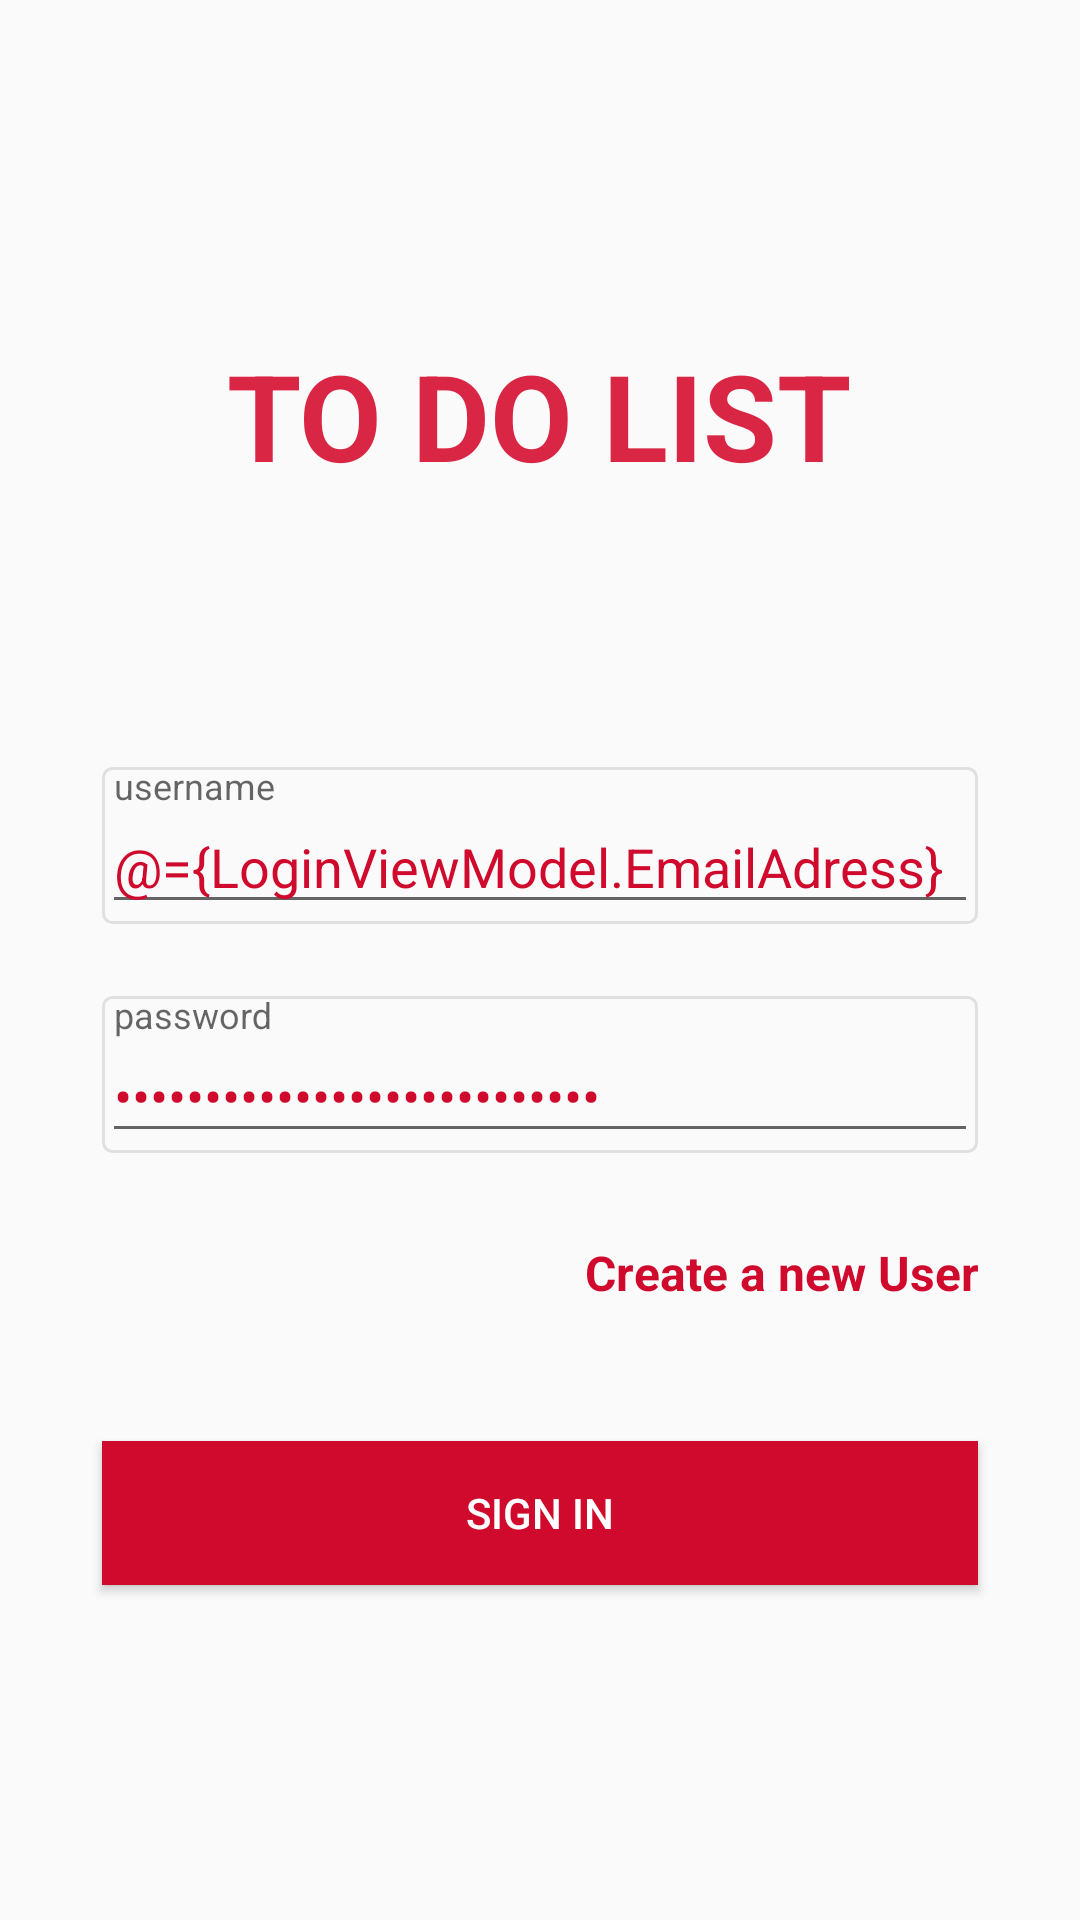

Android layout source for this screen:
<!-- AndroidManifest.xml: application theme AppTheme -->
<!-- res/layout/activity_login.xml -->
<?xml version="1.0" encoding="utf-8"?>
<layout xmlns:android="http://schemas.android.com/apk/res/android"
    xmlns:app="http://schemas.android.com/apk/res-auto">

    <data>

        <variable
            name="LoginViewModel"
            type="com.murat.todolist.viewmodel.LoginViewModel" />

    </data>

    <androidx.constraintlayout.widget.ConstraintLayout
        android:id="@+id/constraintLayoutLogin"
        android:layout_width="match_parent"

        android:layout_height="match_parent">


        <ScrollView
            android:id="@+id/scrollView4"
            android:layout_width="wrap_content"
            android:layout_height="match_parent"
            android:layout_alignParentStart="true"
            android:layout_alignParentTop="true"
            app:layout_constraintBottom_toBottomOf="parent"
            app:layout_constraintEnd_toEndOf="parent"
            app:layout_constraintHorizontal_bias="0.0"
            app:layout_constraintStart_toStartOf="parent"
            app:layout_constraintTop_toTopOf="parent"
            app:layout_constraintVertical_bias="0.0">

            <LinearLayout
                android:id="@+id/constraintLayout"
                android:layout_width="match_parent"
                android:layout_height="wrap_content"
                android:layout_gravity="center"
                android:layout_marginLeft="10dp"
                android:layout_marginTop="50dp"
                android:layout_marginRight="10dp"
                android:layout_marginBottom="50dp"
                 android:minWidth="1000dp"
                android:orientation="vertical"
                app:layout_constraintBottom_toBottomOf="parent"
                app:layout_constraintEnd_toEndOf="parent"
                app:layout_constraintStart_toStartOf="parent"
                app:layout_constraintTop_toTopOf="parent">

                <TextView
                    android:id="@+id/imageView"
                    android:layout_width="wrap_content"
                    android:layout_height="112dp"
                    android:layout_gravity="center"
                    android:layout_marginStart="8dp"
                    android:layout_marginLeft="8dp"
                    android:layout_marginTop="8dp"
                    android:layout_marginEnd="8dp"
                    android:layout_marginRight="8dp"
                    android:layout_marginBottom="24dp"
                    android:layout_weight="1"
                    android:padding="16dp"
                    android:scaleType="fitXY"
                    android:text="@string/TodoList"
                    android:textAllCaps="true"
                    android:textColor="@color/colorPrimaryDark"
                    android:textSize="40sp"
                    android:textStyle="bold"
                    app:layout_constraintBottom_toTopOf="@+id/textInputLayout"
                    app:layout_constraintEnd_toEndOf="parent"
                    app:layout_constraintStart_toStartOf="parent"
                    app:layout_constraintTop_toTopOf="parent" />

                <com.google.android.material.textfield.TextInputLayout
                    android:id="@+id/textInputLayout"
                    android:layout_width="match_parent"
                    android:layout_height="wrap_content"
                    android:layout_gravity="center"
                    android:layout_marginStart="24dp"
                    android:layout_marginLeft="24dp"
                    android:layout_marginTop="24dp"
                    android:layout_marginEnd="24dp"

                    android:layout_marginRight="24dp"
                    android:layout_weight="1"
                    android:background="@drawable/edit_text_bg"
                    app:layout_constraintEnd_toEndOf="@+id/imageView"

                    app:layout_constraintHorizontal_bias="0.50"
                    app:layout_constraintStart_toStartOf="@+id/imageView"
                    app:layout_constraintTop_toBottomOf="@+id/imageView">

                    <com.google.android.material.textfield.TextInputEditText
                        android:id="@+id/etUsarname"
                        android:layout_width="match_parent"
                        android:layout_height="wrap_content"
                        android:textColorHint="@color/colorPrimary"
                        android:textColor="@color/colorPrimary"
                        android:drawableLeft="@drawable/ic_person_24dp"
                        android:focusable="true"
                        android:text="@={LoginViewModel.EmailAdress}"

                        android:hint="@string/username"
                        android:inputType="textEmailAddress" />
                </com.google.android.material.textfield.TextInputLayout>

                <com.google.android.material.textfield.TextInputLayout
                    android:id="@+id/textInputLayout2"
                    android:layout_width="match_parent"
                    android:layout_height="wrap_content"

                    android:layout_gravity="center"
                    android:layout_marginStart="24dp"
                    android:layout_marginLeft="24dp"
                    android:layout_marginTop="24dp"
                    android:layout_marginEnd="24dp"
                    android:layout_marginRight="24dp"
                    android:layout_marginBottom="8dp"
                    android:layout_weight="1"
                    android:background="@drawable/edit_text_bg"
                    app:layout_constraintBottom_toTopOf="@+id/btnLogin"
                    app:layout_constraintEnd_toEndOf="@+id/textInputLayout"
                    app:layout_constraintStart_toStartOf="@+id/textInputLayout"
                    app:layout_constraintTop_toBottomOf="@+id/textInputLayout">

                    <com.google.android.material.textfield.TextInputEditText
                        android:id="@+id/etPassword"
                        android:layout_width="match_parent"
                        android:textColorHint="@color/colorPrimary"
                        android:textColor="@color/colorPrimary"
                        android:layout_height="wrap_content"
                        android:drawableLeft="@drawable/ic_lock_outline_24dp"
                        android:hint="@string/password"
                        android:text="@={LoginViewModel.password}"
                        android:inputType="textPassword" />
                </com.google.android.material.textfield.TextInputLayout>

                <LinearLayout
                    android:layout_width="match_parent"

                    android:layout_height="wrap_content"
                    android:layout_gravity="center"
                    android:layout_marginStart="24dp"
                    android:layout_marginLeft="24dp"
                    android:layout_marginTop="8dp"
                    android:layout_marginEnd="24dp"
                    android:minHeight="48dp"
                    android:layout_marginRight="24dp"
                    android:layout_marginBottom="8dp">


                    <TextView
                        android:id="@+id/tvRegister"
                        android:layout_width="wrap_content"
                        android:layout_height="match_parent"
                        android:layout_weight="1"
                        android:gravity="center"
                        android:textAlignment="viewEnd"

                        android:onClick="@{(v)->LoginViewModel.onClickListener(v)}"
                         android:text="@string/create_a_new_user"
                         android:textColor="@color/colorPrimary"
                        android:textSize="16sp"
                        android:textStyle="bold" />

                </LinearLayout>


                <Button
                    android:id="@+id/btnLogin"
                    android:layout_width="match_parent"
                    android:layout_height="wrap_content"
                    android:layout_margin="24dp"
                    android:layout_weight="1"
                    android:background="@color/colorPrimary"
                    android:onClick="@{(v)-> LoginViewModel.onClick(v)}"
                    android:text="@string/login"

                    android:textAllCaps="true"
                    android:textColor="@color/white"
                    app:layout_constraintBottom_toBottomOf="parent"
                    app:layout_constraintEnd_toEndOf="@+id/textInputLayout2"
                    app:layout_constraintStart_toStartOf="@+id/textInputLayout2"
                    app:layout_constraintTop_toBottomOf="@+id/textInputLayout2" />


            </LinearLayout>
        </ScrollView>

    </androidx.constraintlayout.widget.ConstraintLayout>

</layout>
<!-- resources referenced by this layout -->
<resources>
  <color name="colorPrimary">#cf0a2c</color>
  <color name="colorPrimaryDark">#DA2645</color>
  <color name="white">#fff</color>
  <!-- drawable edit_text_bg (drawable) -->
  <?xml version="1.0" encoding="utf-8" ?>
  <selector xmlns:android="http://schemas.android.com/apk/res/android">
  
      <item android:state_pressed="false" >
          <shape >
              <stroke
                  android:width="1dp"
                  android:color="@color/colorGrayLight" />
  
              <corners
                  android:radius="3dp" />
          </shape>
      </item>
  </selector>
  <string name="TodoList">To Do List</string>
  <string name="create_a_new_user">Create a new User</string>
  <string name="login">Sign In</string>
  <string name="password">password</string>
  <string name="username">username</string>
  <style name="AppTheme" parent="Theme.AppCompat.Light.DarkActionBar">
          
          <item name="colorPrimary">@color/colorPrimary</item>
          <item name="colorPrimaryDark">@color/colorPrimaryDark</item>
          <item name="colorAccent">@color/colorAccent</item>
          <item name="windowActionBar">false</item>
          <item name="windowNoTitle">true</item>
      </style>
  <color name="colorGrayLight">#E0E0E0</color>
  <color name="colorAccent">#E4070202</color>
</resources>
